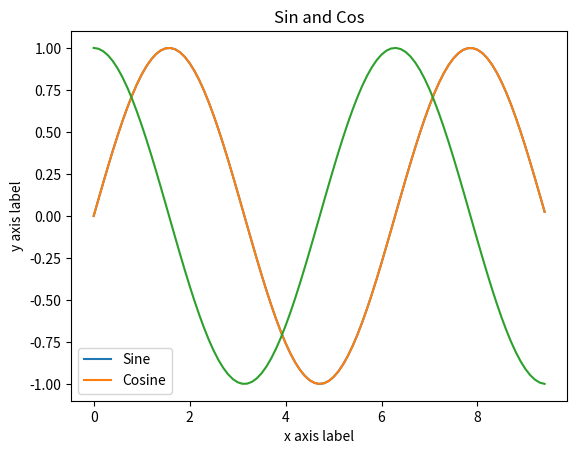

The matplotlib source for this figure:
#!/usr/bin/env python
# -*--coding:utf-8 -*-
import numpy as np
import matplotlib.pyplot as plt

a= np.array([2,2,3])
print(type(a))
print(a.shape)
print(a[0])
print(a[2])
print(a)
a[0] = 5
print(a)

b=np.array([[1,2,3],[2,4,5],[4,5,6]])
print(b)
aa=np.zeros((2,2))
bb=np.ones((3,3))
print(aa)
print(bb)

print('***************************************************')
x = np.arange(0,3*np.pi,0.1)
print(x)
y = np.sin(x)
print(y)
plt.plot(x,y)

plt.show()

print('***************************************************')
y_sin = np.sin(x)
y_cos = np.cos(x)

plt.plot(x,y_sin)
plt.plot(x,y_cos)
plt.xlabel('x axis label')
plt.ylabel('y axis label')

plt.title('Sin and Cos')
plt.legend(['Sine','Cosine'])
plt.show()






